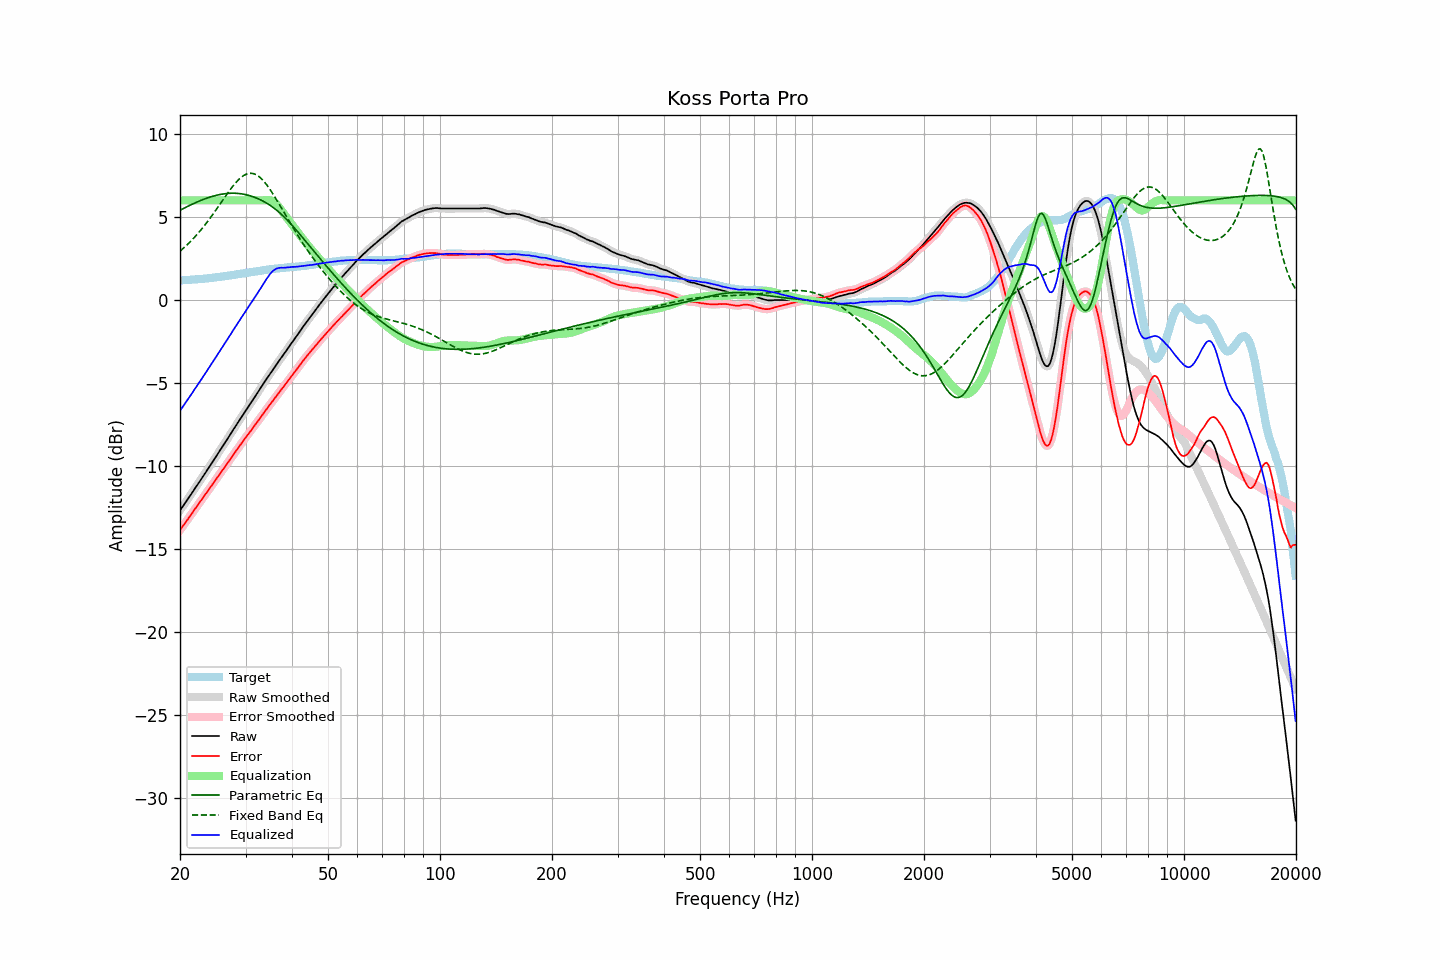

The file beside this chart, header and first rows:
frequency, raw, error, smoothed, error_smoothed, equalization, parametric_eq, fixed_band_eq, equalized_raw, equalized_smoothed, target
20.00, -12.67, -13.86, -12.67, -13.85, 6.00, 5.41, 2.94, -6.67, -6.67, 1.19
20.20, -12.53, -13.72, -12.53, -13.72, 6.00, 5.46, 3.03, -6.53, -6.53, 1.19
20.40, -12.39, -13.58, -12.39, -13.59, 6.00, 5.51, 3.11, -6.39, -6.39, 1.20
20.61, -12.25, -13.46, -12.25, -13.45, 6.00, 5.55, 3.20, -6.25, -6.25, 1.21
20.81, -12.11, -13.31, -12.11, -13.32, 6.00, 5.60, 3.29, -6.11, -6.11, 1.21
21.02, -11.97, -13.19, -11.97, -13.18, 6.00, 5.65, 3.38, -5.97, -5.97, 1.22
21.23, -11.82, -13.04, -11.82, -13.04, 6.00, 5.70, 3.48, -5.82, -5.82, 1.22
21.44, -11.68, -12.90, -11.68, -12.91, 6.00, 5.74, 3.57, -5.68, -5.68, 1.23
21.66, -11.54, -12.78, -11.54, -12.77, 6.00, 5.79, 3.67, -5.54, -5.54, 1.24
21.87, -11.39, -12.62, -11.39, -12.63, 6.00, 5.83, 3.78, -5.39, -5.39, 1.24
22.09, -11.25, -12.49, -11.25, -12.49, 6.00, 5.88, 3.88, -5.25, -5.25, 1.25
22.31, -11.11, -12.36, -11.10, -12.36, 6.00, 5.92, 3.99, -5.11, -5.10, 1.26
22.54, -10.96, -12.22, -10.96, -12.22, 6.00, 5.96, 4.10, -4.96, -4.96, 1.26
22.76, -10.82, -12.08, -10.82, -12.09, 6.00, 6.00, 4.22, -4.82, -4.82, 1.27
22.99, -10.68, -11.96, -10.68, -11.95, 6.00, 6.04, 4.34, -4.68, -4.68, 1.28
23.22, -10.53, -11.82, -10.53, -11.82, 6.00, 6.08, 4.46, -4.53, -4.53, 1.29
23.45, -10.38, -11.67, -10.38, -11.68, 6.00, 6.11, 4.58, -4.38, -4.38, 1.30
23.69, -10.23, -11.54, -10.23, -11.54, 6.00, 6.15, 4.71, -4.23, -4.23, 1.31
23.92, -10.09, -11.40, -10.09, -11.40, 6.00, 6.18, 4.84, -4.09, -4.09, 1.32
24.16, -9.94, -11.26, -9.94, -11.27, 6.00, 6.21, 4.97, -3.94, -3.94, 1.33
24.40, -9.79, -11.12, -9.79, -11.13, 6.00, 6.24, 5.10, -3.79, -3.79, 1.34
24.65, -9.64, -11.00, -9.64, -10.99, 6.00, 6.27, 5.23, -3.64, -3.64, 1.36
24.89, -9.49, -10.85, -9.49, -10.85, 6.00, 6.29, 5.37, -3.49, -3.49, 1.37
25.14, -9.34, -10.71, -9.34, -10.71, 6.00, 6.32, 5.51, -3.34, -3.34, 1.38
25.39, -9.19, -10.57, -9.19, -10.58, 6.00, 6.34, 5.65, -3.19, -3.19, 1.39
25.65, -9.04, -10.44, -9.04, -10.44, 6.00, 6.36, 5.79, -3.04, -3.04, 1.40
25.91, -8.89, -10.31, -8.89, -10.30, 6.00, 6.38, 5.93, -2.89, -2.89, 1.42
26.16, -8.74, -10.16, -8.74, -10.17, 6.00, 6.39, 6.07, -2.74, -2.74, 1.43
26.43, -8.59, -10.03, -8.59, -10.03, 6.00, 6.40, 6.21, -2.59, -2.59, 1.44
26.69, -8.44, -9.89, -8.44, -9.89, 6.00, 6.41, 6.35, -2.44, -2.44, 1.45
26.96, -8.29, -9.76, -8.29, -9.76, 6.00, 6.42, 6.49, -2.29, -2.29, 1.47
27.23, -8.14, -9.62, -8.14, -9.62, 6.00, 6.43, 6.62, -2.14, -2.14, 1.48
27.50, -7.99, -9.49, -7.99, -9.48, 6.00, 6.43, 6.75, -1.99, -1.99, 1.50
27.77, -7.83, -9.33, -7.83, -9.34, 6.00, 6.43, 6.87, -1.83, -1.83, 1.51
28.05, -7.68, -9.21, -7.68, -9.20, 6.00, 6.43, 6.99, -1.68, -1.68, 1.53
28.33, -7.53, -9.06, -7.53, -9.07, 6.00, 6.43, 7.10, -1.53, -1.53, 1.54
28.62, -7.38, -8.94, -7.38, -8.93, 6.00, 6.42, 7.21, -1.38, -1.38, 1.56
28.90, -7.23, -8.80, -7.23, -8.80, 6.00, 6.41, 7.30, -1.23, -1.23, 1.57
29.19, -7.08, -8.67, -7.08, -8.66, 6.00, 6.40, 7.39, -1.08, -1.08, 1.59
29.48, -6.93, -8.52, -6.93, -8.53, 6.00, 6.38, 7.46, -0.93, -0.93, 1.60
29.78, -6.78, -8.40, -6.78, -8.39, 6.00, 6.36, 7.52, -0.78, -0.78, 1.62
30.08, -6.63, -8.26, -6.63, -8.26, 6.00, 6.34, 7.57, -0.63, -0.63, 1.63
30.38, -6.49, -8.14, -6.49, -8.14, 6.00, 6.32, 7.61, -0.49, -0.49, 1.65
30.68, -6.35, -8.01, -6.35, -8.01, 6.00, 6.29, 7.63, -0.35, -0.35, 1.66
30.99, -6.21, -7.89, -6.21, -7.88, 6.00, 6.27, 7.63, -0.21, -0.21, 1.68
31.30, -6.06, -7.75, -6.06, -7.75, 6.00, 6.23, 7.62, -0.06, -0.06, 1.69
31.61, -5.91, -7.62, -5.91, -7.62, 6.00, 6.20, 7.60, 0.09, 0.09, 1.71
31.93, -5.76, -7.48, -5.76, -7.48, 6.00, 6.16, 7.56, 0.24, 0.24, 1.72
32.24, -5.62, -7.35, -5.62, -7.35, 6.00, 6.12, 7.51, 0.38, 0.38, 1.74
32.57, -5.47, -7.22, -5.47, -7.22, 6.00, 6.08, 7.44, 0.53, 0.53, 1.75
32.89, -5.32, -7.08, -5.32, -7.08, 6.00, 6.04, 7.36, 0.68, 0.68, 1.77
33.22, -5.17, -6.95, -5.17, -6.95, 6.00, 5.99, 7.27, 0.83, 0.83, 1.78
33.55, -5.02, -6.81, -5.02, -6.82, 6.01, 5.94, 7.17, 0.99, 0.99, 1.80
33.89, -4.88, -6.69, -4.88, -6.69, 6.02, 5.88, 7.05, 1.14, 1.14, 1.81
34.23, -4.73, -6.56, -4.73, -6.55, 6.02, 5.83, 6.93, 1.29, 1.29, 1.83
34.57, -4.59, -6.43, -4.59, -6.42, 6.02, 5.77, 6.80, 1.43, 1.43, 1.84
34.92, -4.44, -6.29, -4.44, -6.29, 6.01, 5.71, 6.66, 1.56, 1.56, 1.85
35.27, -4.30, -6.17, -4.30, -6.16, 5.98, 5.64, 6.51, 1.67, 1.67, 1.87
35.62, -4.16, -6.04, -4.16, -6.03, 5.93, 5.57, 6.36, 1.76, 1.77, 1.88
35.97, -4.02, -5.90, -4.02, -5.91, 5.86, 5.50, 6.21, 1.84, 1.84, 1.89
... 635 more rows
